Run: headless pygame with SDL's dummy video driver; simulated clock (each Clock.tick advances the game by its frame time, no real sleeping); random seed 0; keys injected as events and as key.get_pressed() state; no mouse input.
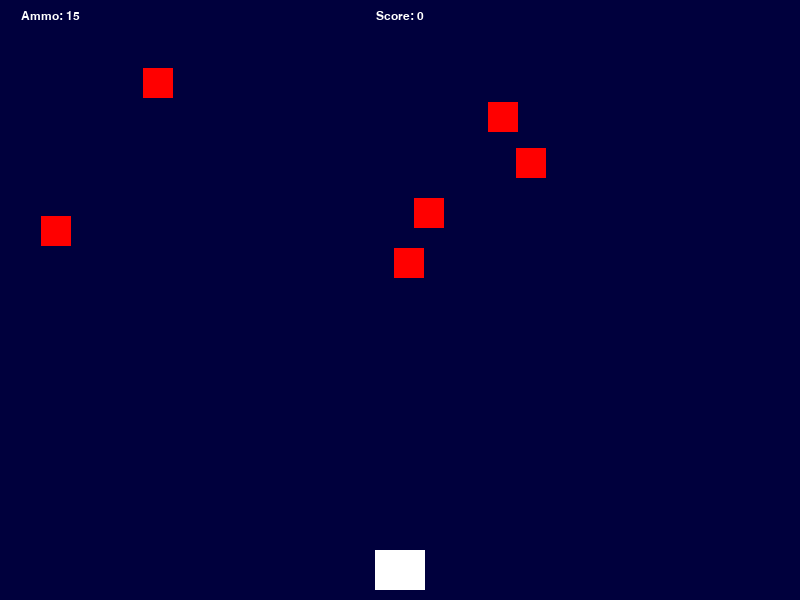
Frame 1 of 4 · flips 1–60 · no input
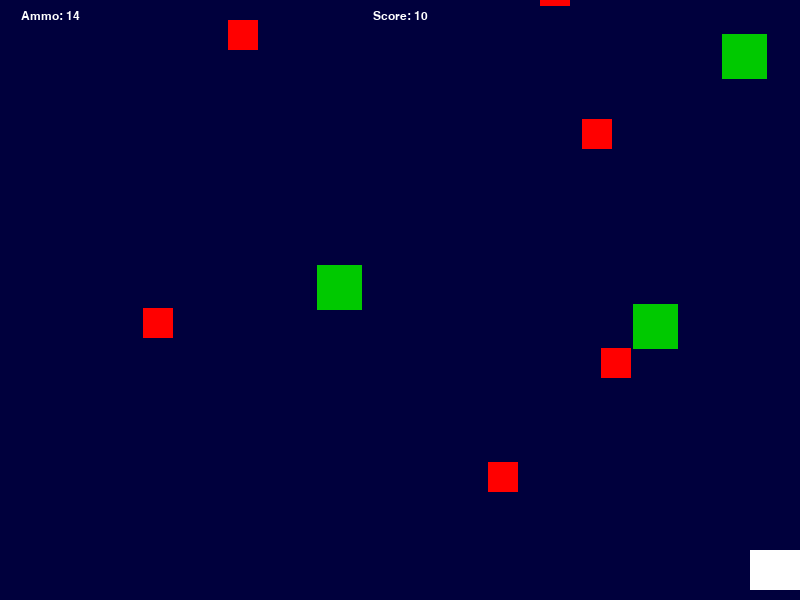
Frame 2 of 4 · flips 61–180 · tapped SPACE, RETURN · held RIGHT (→), D
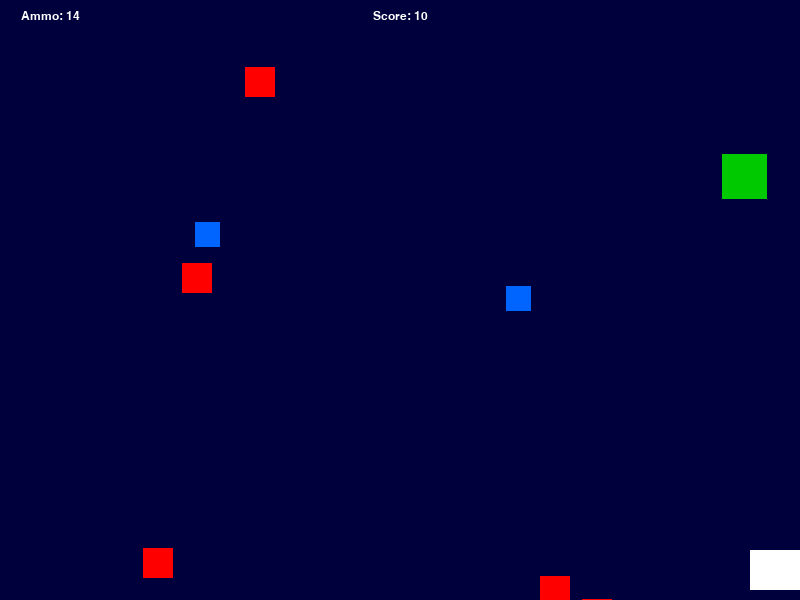
Frame 3 of 4 · flips 181–300 · held DOWN (↓), S
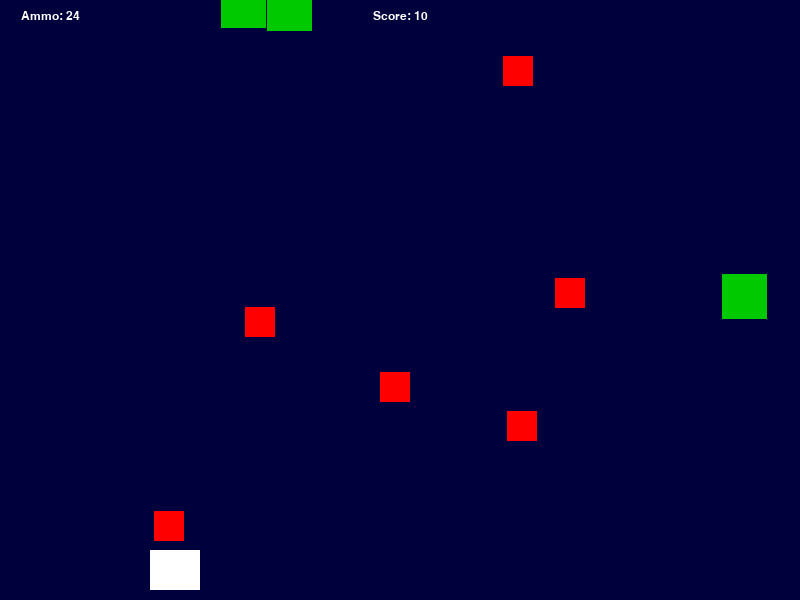
Frame 4 of 4 · flips 301–420 · held LEFT (←), A, UP (↑), W

The pygame program that drew these frames:

import pygame
import random

pygame.init()

screen_width = 800
screen_height = 600
screen = pygame.display.set_mode((screen_width, screen_height))
pygame.display.set_caption("Space Shooter with Power-Ups")

space_blue = (0, 0, 61)
white = (255, 255, 255)
red = (255, 0, 0)
green = (0, 201, 0)
blue = (0, 100, 255)
yellow = (255, 220, 0)

class Player(pygame.sprite.Sprite):
    def __init__(self):
        super().__init__()
        self.image = pygame.Surface([50, 40])
        self.image.fill(white)
        self.rect = self.image.get_rect()
        self.rect.centerx = screen_width // 2
        self.rect.bottom = screen_height - 10
        self.speed = 5
        self.has_shield = False 

    def update(self):
        keys = pygame.key.get_pressed()
        if keys[pygame.K_LEFT] or keys[pygame.K_a]:
            self.rect.x -= self.speed
        if keys[pygame.K_RIGHT] or keys[pygame.K_d]:
            self.rect.x += self.speed
        
        if self.rect.right > screen_width:
            self.rect.right = screen_width
        if self.rect.left < 0:
            self.rect.left = 0
            
        if self.has_shield:
            self.image.fill(yellow)
        else:
            self.image.fill(white)

    def shoot(self):
        global ammo
        if ammo > 0:
            ammo -= 1
            bullet = Bullet(self.rect.centerx, self.rect.top)
            all_sprites.add(bullet)
            bullets.add(bullet)

class Asteroid(pygame.sprite.Sprite):
    def __init__(self):
        super().__init__()
        self.image = pygame.Surface([30, 30])
        self.image.fill(red)
        self.rect = self.image.get_rect()
        self.rect.x = random.randrange(screen_width - self.rect.width)
        self.rect.y = random.randrange(-100, -40)
        self.speedy = random.randrange(2, 6)

    def update(self):
        self.rect.y += self.speedy
        if self.rect.top > screen_height + 10:
            self.rect.x = random.randrange(screen_width - self.rect.width)
            self.rect.y = random.randrange(-100, -40)
            self.speedy = random.randrange(2, 6)

class Boss_Asteroid(pygame.sprite.Sprite):
    def __init__(self):
        super().__init__()
        self.image = pygame.Surface([45, 45])
        self.image.fill(green)
        self.rect = self.image.get_rect()
        self.rect.x = random.randrange(screen_width - self.rect.width)
        self.rect.y = random.randrange(-300, -100)
        self.speedy = random.randrange(1, 4)
        self.health = 3 

    def update(self):
        self.rect.y += self.speedy
        if self.rect.top > screen_height + 10:
            self.rect.x = random.randrange(screen_width - self.rect.width)
            self.rect.y = random.randrange(-300, -100)
            self.speedy = random.randrange(1, 4)

class Bullet(pygame.sprite.Sprite):
    def __init__(self, x, y):
        super().__init__()
        self.image = pygame.Surface([5, 10])
        self.image.fill(white)
        self.rect = self.image.get_rect()
        self.rect.bottom = y
        self.rect.centerx = x
        self.speedy = -10

    def update(self):
        self.rect.y += self.speedy
        if self.rect.bottom < 0:
            self.kill()

class PowerUp(pygame.sprite.Sprite):
    def __init__(self):
        super().__init__()
        self.type = random.choice(["ammo", "shield"])
        self.image = pygame.Surface([25, 25])
        
        if self.type == "ammo":
            self.image.fill(blue) 
        else:
            self.image.fill(green) 
            
        self.rect = self.image.get_rect()
        self.rect.x = random.randrange(screen_width - self.rect.width)
        self.rect.y = random.randrange(-100, -40)
        self.speedy = 3

    def update(self):
        self.rect.y += self.speedy
        if self.rect.top > screen_height + 10:
            self.kill() 

all_sprites = pygame.sprite.Group()
asteroids = pygame.sprite.Group()
boss_asteroids = pygame.sprite.Group() 
bullets = pygame.sprite.Group()
powerups = pygame.sprite.Group()

player = Player()
all_sprites.add(player)

for i in range(6):
    asteroid = Asteroid()
    all_sprites.add(asteroid)
    asteroids.add(asteroid)

for i in range(3):
    boss = Boss_Asteroid()
    all_sprites.add(boss)
    boss_asteroids.add(boss)

score = 0
ammo = 15 
font_name = pygame.font.match_font('arial')

def draw_text(surface, text, size, x, y):
    font = pygame.font.Font(font_name, size)
    text_surface = font.render(text, True, white)
    text_rect = text_surface.get_rect()
    text_rect.midtop = (x, y)
    surface.blit(text_surface, text_rect)

running = True
clock = pygame.time.Clock()

while running:
    for event in pygame.event.get():
        if event.type == pygame.QUIT:
            running = False
        elif event.type == pygame.KEYDOWN:
            if event.key == pygame.K_SPACE:
                player.shoot()

    if random.random() < 0.005 and len(powerups) < 2:
        p_up = PowerUp()
        all_sprites.add(p_up)
        powerups.add(p_up)

    all_sprites.update()

    hits = pygame.sprite.groupcollide(asteroids, bullets, True, True)
    for hit in hits:
        score += 10
        new_asteroid = Asteroid()
        all_sprites.add(new_asteroid)
        asteroids.add(new_asteroid)

    boss_hits = pygame.sprite.groupcollide(boss_asteroids, bullets, False, True)
    for boss in boss_hits:
        boss.health -= 1
        if boss.health <= 0:
            boss.kill()
            score += 50 
            new_boss = Boss_Asteroid()
            all_sprites.add(new_boss)
            boss_asteroids.add(new_boss)

    p_hits = pygame.sprite.spritecollide(player, powerups, True)
    for p_hit in p_hits:
        if p_hit.type == "ammo":
            ammo += 10 
        elif p_hit.type == "shield":
            player.has_shield = True 

    asteroid_crashes = pygame.sprite.spritecollide(player, asteroids, True)
    for crash in asteroid_crashes:
        if player.has_shield:
            player.has_shield = False 
            new_asteroid = Asteroid() 
            all_sprites.add(new_asteroid)
            asteroids.add(new_asteroid)
        else:
            running = False 

    boss_crashes = pygame.sprite.spritecollide(player, boss_asteroids, True)
    for crash in boss_crashes:
        if player.has_shield:
            player.has_shield = False 
            new_boss = Boss_Asteroid() 
            all_sprites.add(new_boss)
            boss_asteroids.add(new_boss)
        else:
            running = False 

    screen.fill(space_blue)
    all_sprites.draw(screen)
    
    draw_text(screen, f"Score: {score}", 18, screen_width // 2, 10)
    draw_text(screen, f"Ammo: {ammo}", 18, 50, 10)
    if player.has_shield:
        draw_text(screen, "SHIELD ACTIVE", 18, 700, 10)

    pygame.display.flip()
    clock.tick(60)

pygame.quit()
